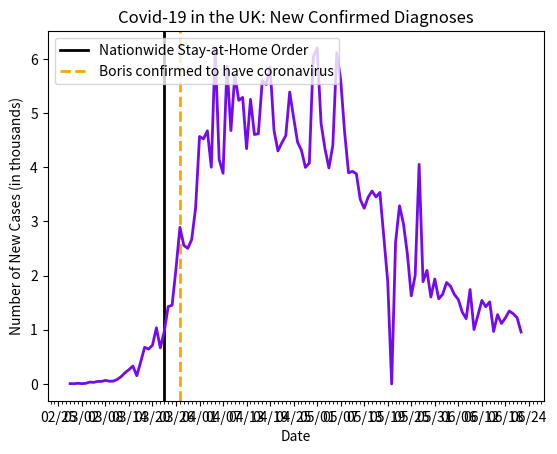

Reproduce this figure in Python.
import datetime as dt
import matplotlib.pyplot as plt
import matplotlib.dates as mdates
import matplotlib.ticker as ticker
from matplotlib.dates import MO, TU, WE, TH, FR, SA, SU

dates = ['2/28/2020', '2/29/2020', '3/1/2020', '3/2/2020', '3/3/2020', '3/4/2020', '3/5/2020', '3/6/2020', '3/7/2020', '3/8/2020', '3/9/2020', '3/10/2020', '3/11/2020', '3/12/2020', '3/13/2020', '3/14/2020', '3/15/2020', '3/16/2020', '3/17/2020', '3/18/2020', '3/19/2020', '3/20/2020', '3/21/2020', '3/22/2020', '3/23/2020', '3/24/2020', '3/25/2020', '3/26/2020', '3/27/2020', '3/28/2020', '3/29/2020', '3/30/2020', '3/31/2020', '4/1/2020', '4/2/2020', '4/3/2020', '4/4/2020', '4/5/2020', '4/6/2020', '4/7/2020', '4/8/2020', '4/9/2020', '4/10/2020', '4/11/2020', '4/12/2020', '4/13/2020', '4/14/2020', '4/15/2020', '4/16/2020', '4/17/2020', '4/18/2020', '4/19/2020', '4/20/2020', '4/21/2020', '4/22/2020', '4/23/2020', '4/24/2020', '4/25/2020', '4/26/2020', '4/27/2020', '4/28/2020', '4/29/2020', '4/30/2020', '5/1/2020', '5/2/2020', '5/3/2020', '5/4/2020', '5/5/2020', '5/6/2020', '5/7/2020', '5/8/2020', '5/9/2020', '5/10/2020', '5/11/2020', '5/12/2020', '5/13/2020', '5/14/2020', '5/15/2020', '5/16/2020', '5/17/2020', '5/18/2020', '5/19/2020', '5/20/2020', '5/21/2020', '5/22/2020', '5/23/2020', '5/24/2020', '5/25/2020', '5/26/2020', '5/27/2020', '5/28/2020', '5/29/2020', '5/30/2020', '5/31/2020', '6/1/2020', '6/2/2020', '6/3/2020', '6/4/2020', '6/5/2020', '6/6/2020', '6/7/2020', '6/8/2020', '6/9/2020', '6/10/2020', '6/11/2020', '6/12/2020', '6/13/2020', '6/14/2020', '6/15/2020', '6/16/2020', '6/17/2020', '6/18/2020', '6/19/2020', '6/20/2020', '6/21/2020', '6/22/2020']

# format dates
x_values = [dt.datetime.strptime(d, "%m/%d/%Y").date() for d in dates]
ax = plt.gca()
formatter = mdates.DateFormatter("%m/%d")
ax.xaxis.set_major_formatter(formatter)

# create x-axis
ax.xaxis.set_major_locator(mdates.WeekdayLocator(byweekday=(MO, TU, WE, TH, FR, SA, SU), interval=6))
# minor tick = daily
ax.xaxis.set_minor_locator(mdates.WeekdayLocator(byweekday=(MO, TU, WE, TH, FR, SA, SU)))

# format y-axis
ax.get_yaxis().set_major_formatter(ticker.FuncFormatter(lambda x, pos: format(int(x/1000))))

# stay-at-home
plt.axvline(dt.datetime(2020, 3, 23), color='black', linewidth=2, label='stay at home')
# Boris Johnson confirmed to have coronavirus
plt.axvline(dt.datetime(2020, 3, 27), linestyle='--', color='orange', linewidth=2, label='boris')

# new cases by day
new_cases = [6, 4, 12, 5, 11, 34, 29, 46, 46, 65, 50, 52, 83, 134, 207, 264, 330, 152, 407, 676, 643, 714, 1035, 665, 967, 1427, 1452, 2129, 2890, 2556, 2502, 2665, 3250, 4567, 4522, 4672, 4000, 6199, 4143, 3888, 5865, 4675, 5706, 5233, 5288, 4342, 5252, 4603, 4617, 5599, 5525, 5850, 4676, 4301, 4451, 4583, 5386, 4913, 4463, 4309, 3996, 4076, 6032, 6201, 4806, 4339, 3985, 4406, 6111, 5614, 4649, 3896, 3923, 3877, 3403, 3242, 3446, 3560, 3450, 3534, 2711, 1887, 0, 2615, 3287, 2959, 2405, 1625, 2004, 4052, 1887, 2095, 1604, 1936, 1570, 1653, 1871, 1805, 1650, 1557, 1326, 1205, 1741, 1003, 1266, 1541, 1425, 1514, 968, 1279, 1115, 1218, 1346, 1295, 1221, 958]

# text labels
plt.title('Covid-19 in the UK: New Confirmed Diagnoses')
plt.xlabel('Date')
plt.ylabel('Number of New Cases (in thousands)')
plt.legend(['Nationwide Stay-at-Home Order', 'Boris confirmed to have coronavirus'], loc='upper left')

# create the graph
plt.plot(x_values, new_cases, color='#730af2', linewidth=2)

plt.show()